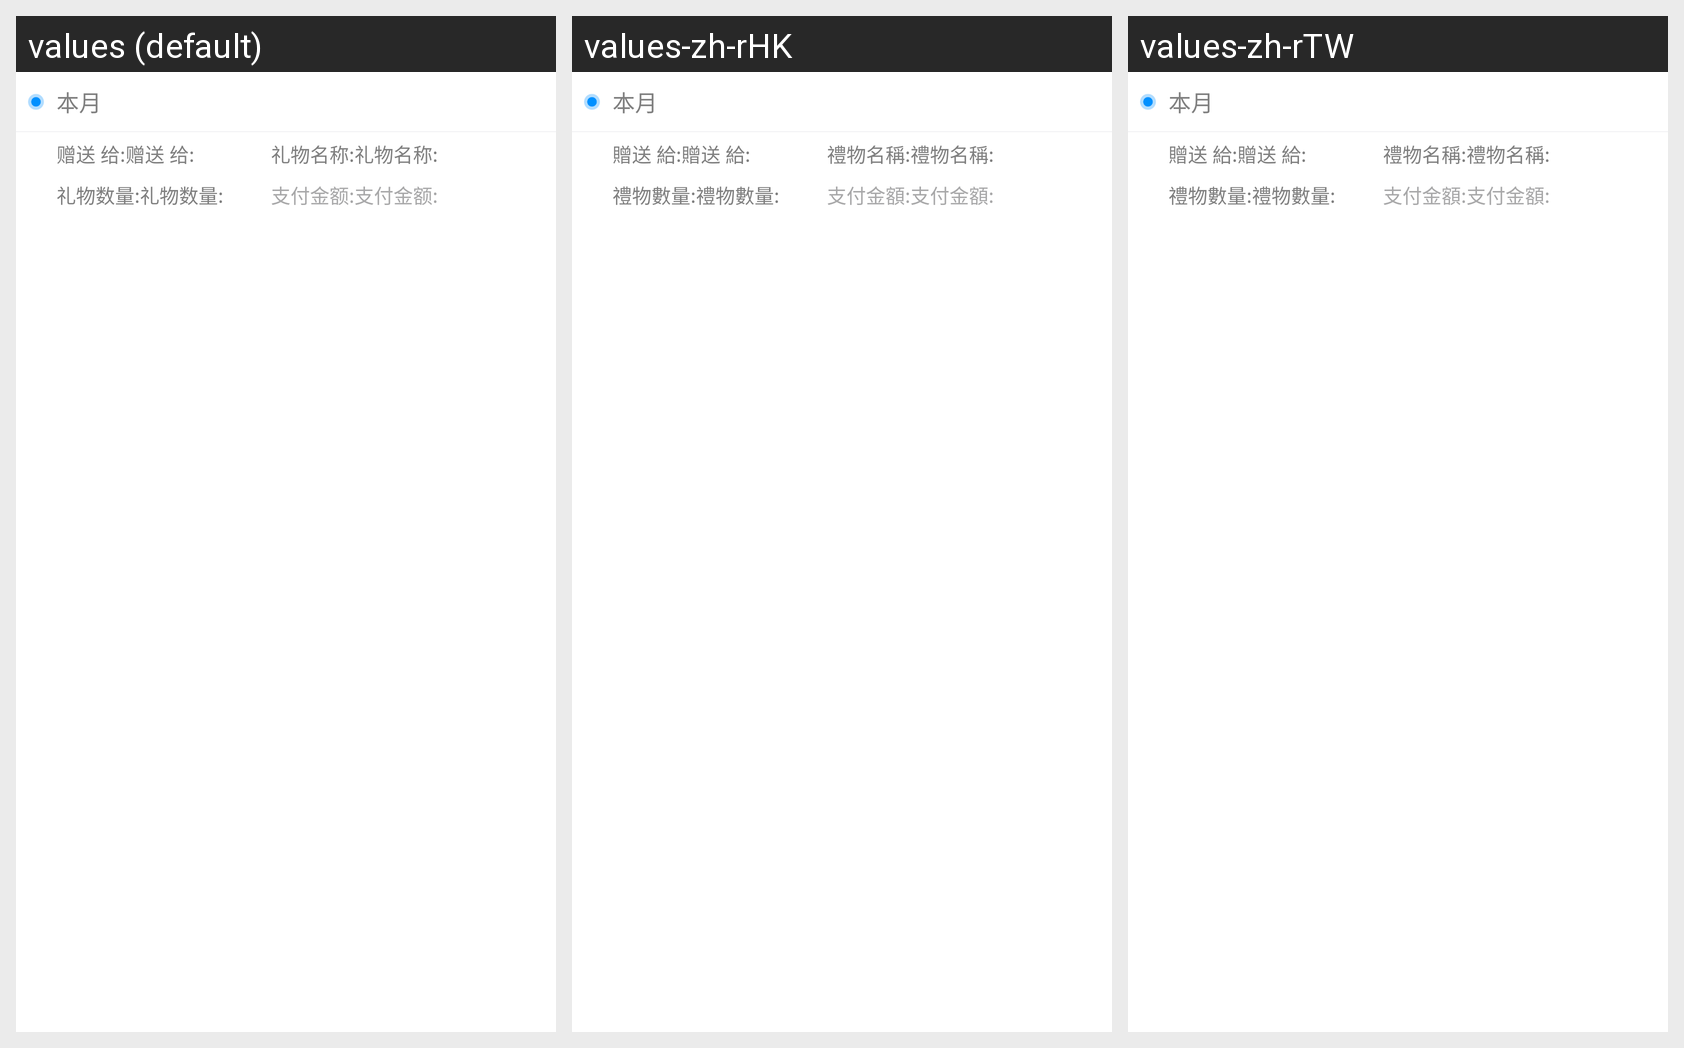

Here is an Android app screen in its default locale and in the app's own translations. Write out the translated-string differences for the strings that appear on this screen.
Android screen res/layout/layout_consumption_records_item.xml rendered under 3 locales, left to right: values (default), values-zh-rHK, values-zh-rTW. Device: Nexus 5 (rendered at 1080×1920; each locale shown at half size, 540×960, under a caption strip naming it); theme AppTheme.
Strings drawn on this screen, with the default value and each locale's value (text and hints the layout hard-codes, and strings that could not be matched under every locale, appear in the picture but are not listed):

to_give
  values: 赠送 给:
  values-zh-rHK: 贈送 給:
  values-zh-rTW: 贈送 給:

gift_num
  values: 礼物数量:
  values-zh-rHK: 禮物數量:
  values-zh-rTW: 禮物數量:

gift_name
  values: 礼物名称:
  values-zh-rHK: 禮物名稱:
  values-zh-rTW: 禮物名稱:

pay_num
  values: 支付金额:
  values-zh-rHK: 支付金額:
  values-zh-rTW: 支付金額:
